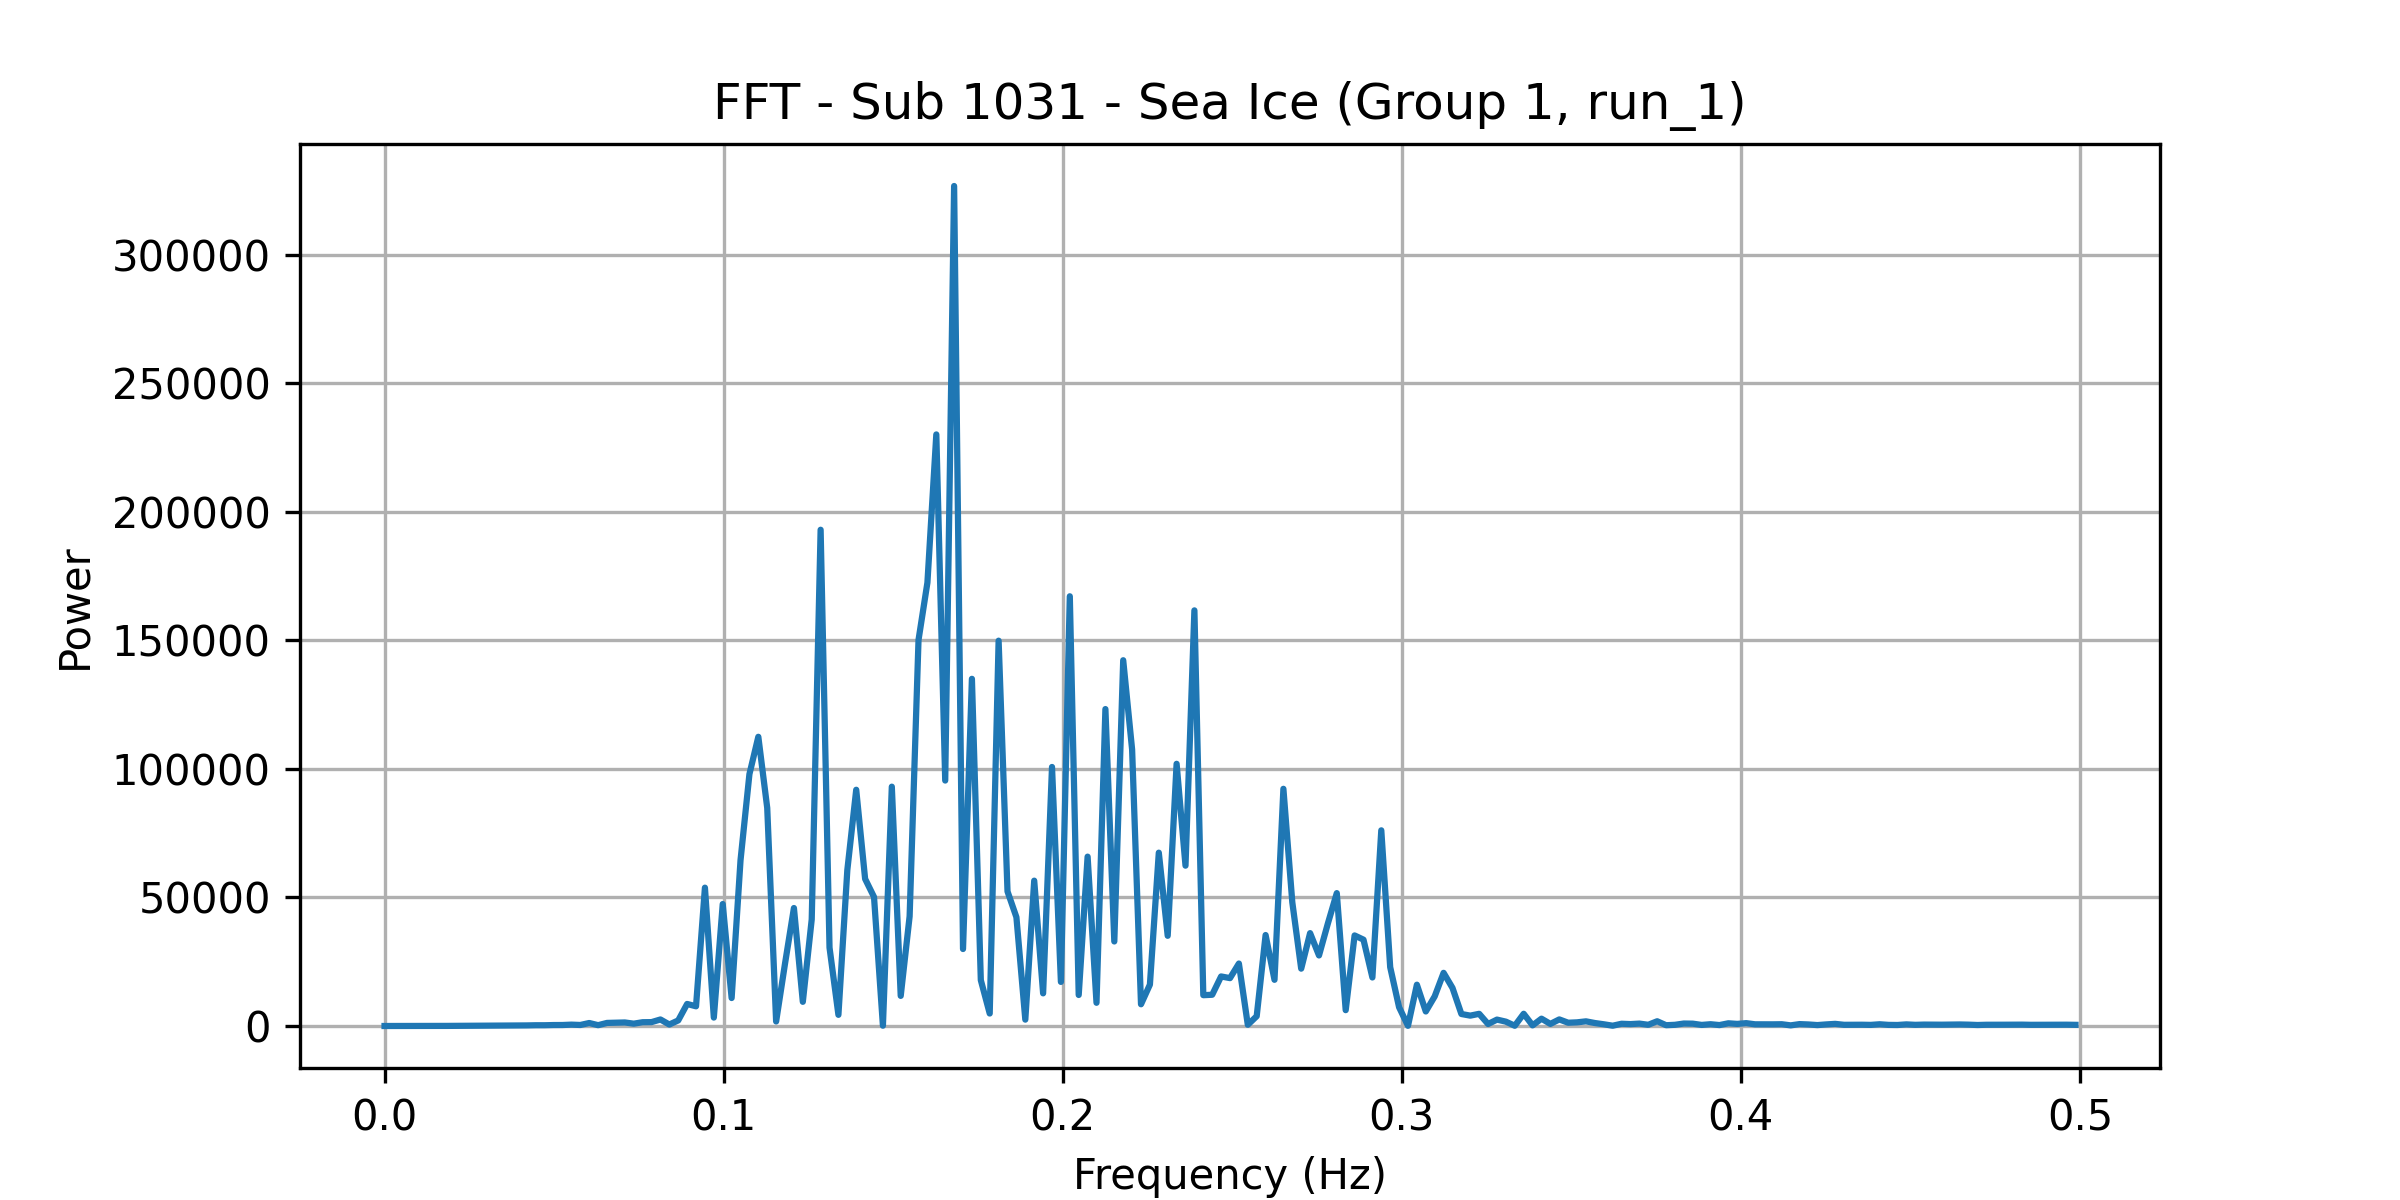

The table this chart was drawn from, first rows:
frequency, power
0.0, 0.2389
0.002625, 0.3839
0.005249, 7.809
0.007874, 8.229
0.0105, 12.42
0.01312, 25.12
0.01575, 24.93
0.01837, 38.69
0.021, 59.55
0.02362, 45.9
0.02625, 77.69
0.02887, 103.9
0.0315, 111.8
0.03412, 132.9
0.03675, 197.6
0.03937, 173.5
0.04199, 226.3
0.04462, 292.3
0.04724, 292.7
0.04987, 370
0.05249, 384.8
0.05512, 529.8
0.05774, 398.1
0.06037, 1162
0.06299, 317.2
0.06562, 1197
0.06824, 1270
0.07087, 1376
0.07349, 906.2
0.07612, 1467
0.07874, 1508
0.08136, 2536
0.08399, 569.9
0.08661, 2171
0.08924, 8569
0.09186, 7666
0.09449, 53802
0.09711, 3276
0.09974, 47433
0.1024, 10881
0.105, 64480
0.1076, 97951
0.1102, 112478
0.1129, 84819
0.1155, 1757
0.1181, 24282
0.1207, 45881
0.1234, 9407
0.126, 41467
0.1286, 193011
0.1312, 30492
0.1339, 4344
0.1365, 60616
0.1391, 91879
0.1417, 57213
0.1444, 50171
0.147, 113.6
0.1496, 93082
0.1522, 11715
0.1549, 42647
... 131 more rows
